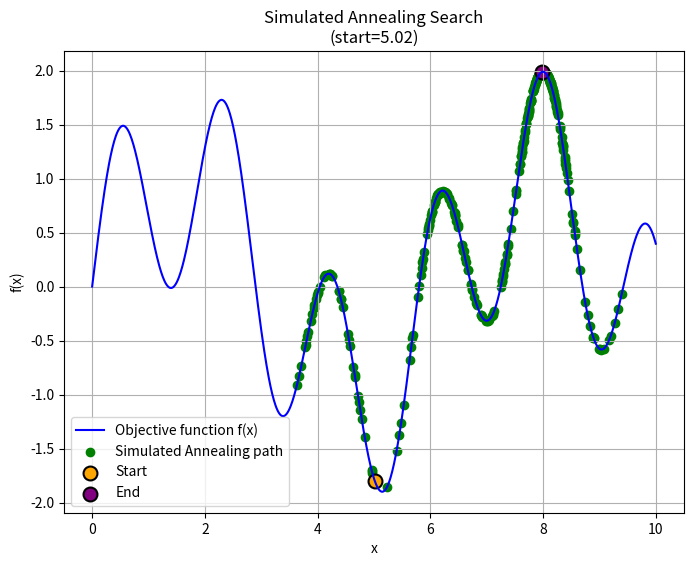

Python code for this plot:
import math

import matplotlib.pyplot as plt
import numpy as np


def f(x):
    return np.sin(x) + np.sin(10 * x / 3)


def simulated_annealing(
    start, step_size=0.5, max_iter=1000, initial_temp=10, cooling_rate=0.99
):
    x = start
    path = [x]
    temp = initial_temp

    for _ in range(max_iter):
        candidate = x + np.random.uniform(-step_size, step_size)
        candidate = np.clip(candidate, 0, 10)
        delta = f(candidate) - f(x)

        if delta > 0 or np.random.rand() < math.exp(delta / temp):
            x = candidate
            path.append(x)

        temp *= cooling_rate
        if temp < 1e-3:
            break

    return x, path


x_vals = np.linspace(0, 10, 1000)
y_vals = f(x_vals)

sa_start = np.random.uniform(0, 10)
sa_max, sa_path = simulated_annealing(sa_start)
sa_y_path = [f(x) for x in sa_path]

plt.figure(figsize=(8, 6))
plt.plot(x_vals, y_vals, label="Objective function f(x)", color="blue")
plt.scatter(sa_path, sa_y_path, color="green", label="Simulated Annealing path")
plt.scatter(
    sa_path[0],
    sa_y_path[0],
    color="orange",
    s=100,
    label="Start",
    edgecolors="black",
    linewidths=1.5,
)
plt.scatter(
    sa_path[-1],
    sa_y_path[-1],
    color="purple",
    s=100,
    label="End",
    edgecolors="black",
    linewidths=1.5,
)
plt.title(f"Simulated Annealing Search\n(start={sa_start:.2f})")
plt.xlabel("x")
plt.ylabel("f(x)")
plt.legend()
plt.grid(True)
plt.show()

print(f"Simulated Annealing max at x={sa_max:.4f}, f(x)={f(sa_max):.4f}")
